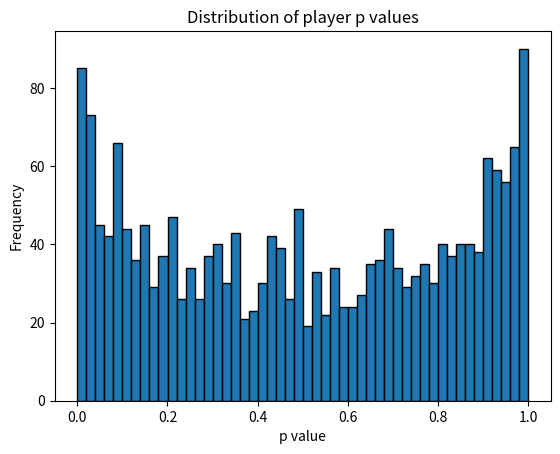

Source code (Python):
import matplotlib.pyplot as plt
import random
rounds = 5000
number_of_players = 2000
p_values = []
records = []
at_bar = []
limit = number_of_players * 0.5
number_of_people_in_bar = 0
crowded = False
tolerance = -5
m = 5000
crib_sheet = []
prediction = True
pattern = []

def make_prediction(crib_sheet, pattern):
    length = len(crib_sheet)
    rand = random.randint(1, 2)
    if rand == 1:
        prediction = True
    else:
        prediction = False
    for i in range(0 ,length - m):
        segment = crib_sheet[i:i + m]
        if segment == pattern:
            prediction = crib_sheet[i + m]
    return prediction


for i in range(0, number_of_players):
    p = random.uniform(0, 1)
    p_values.append(p)
    records.append(0)
    at_bar.append(False)

for x in range(0, rounds):

    #Check and update p values as needed
    for i in range(0, number_of_players):
        if records[i] == tolerance:
            p_values[i] = random.uniform(0, 1)
            records[i] = 0

    #generate the prediction based on the pattern and crib sheet
    pattern = []
    if len(crib_sheet) >= m:
        for i in range(len(crib_sheet) - m, len(crib_sheet)):
            pattern.append(crib_sheet[i])
    prediction = make_prediction(crib_sheet, pattern)

    #Generate decision based on prediction and p values
    for i in range(0, number_of_players):
        rand = random.uniform(0, 1)
        if rand <= p_values[i]:
            at_bar[i] = prediction
        else:
            at_bar[i] = not prediction

    #Calculate number of people who are at the bar
    number_of_people_in_bar = 0
    for i in range(0, number_of_players):
        if at_bar[i] == True:
            number_of_people_in_bar += 1

    #Calculate wether bar is crowded or not
    if number_of_people_in_bar > limit:
        crowded = True
    else:
        crowded = False
    crib_sheet.append(not crowded)

    #Update players' records
    for i in range(0, number_of_players):
        if at_bar[i] == crib_sheet[x]:
            records[i] += 1
        else:
            records[i] -= 1

    #print("Round " + str(x))

print(p_values)
plt.hist(p_values, bins=50, edgecolor="black")
plt.xlabel("p value")
plt.ylabel("Frequency")
plt.title("Distribution of player p values")
plt.savefig("p_value_histogram.png", dpi=150, bbox_inches="tight")
plt.show()

    #print(p_values)
    #print(at_bar)
    #print(records)
    #print("Number of peple at bar: " + str(number_of_people_in_bar))
    #print("Crowded: " + str(crowded))
    #print("Crib sheet: " + str(crib_sheet))
    #print("Pattern: " + str(pattern))
    #print("Prediction: " + str(prediction))
